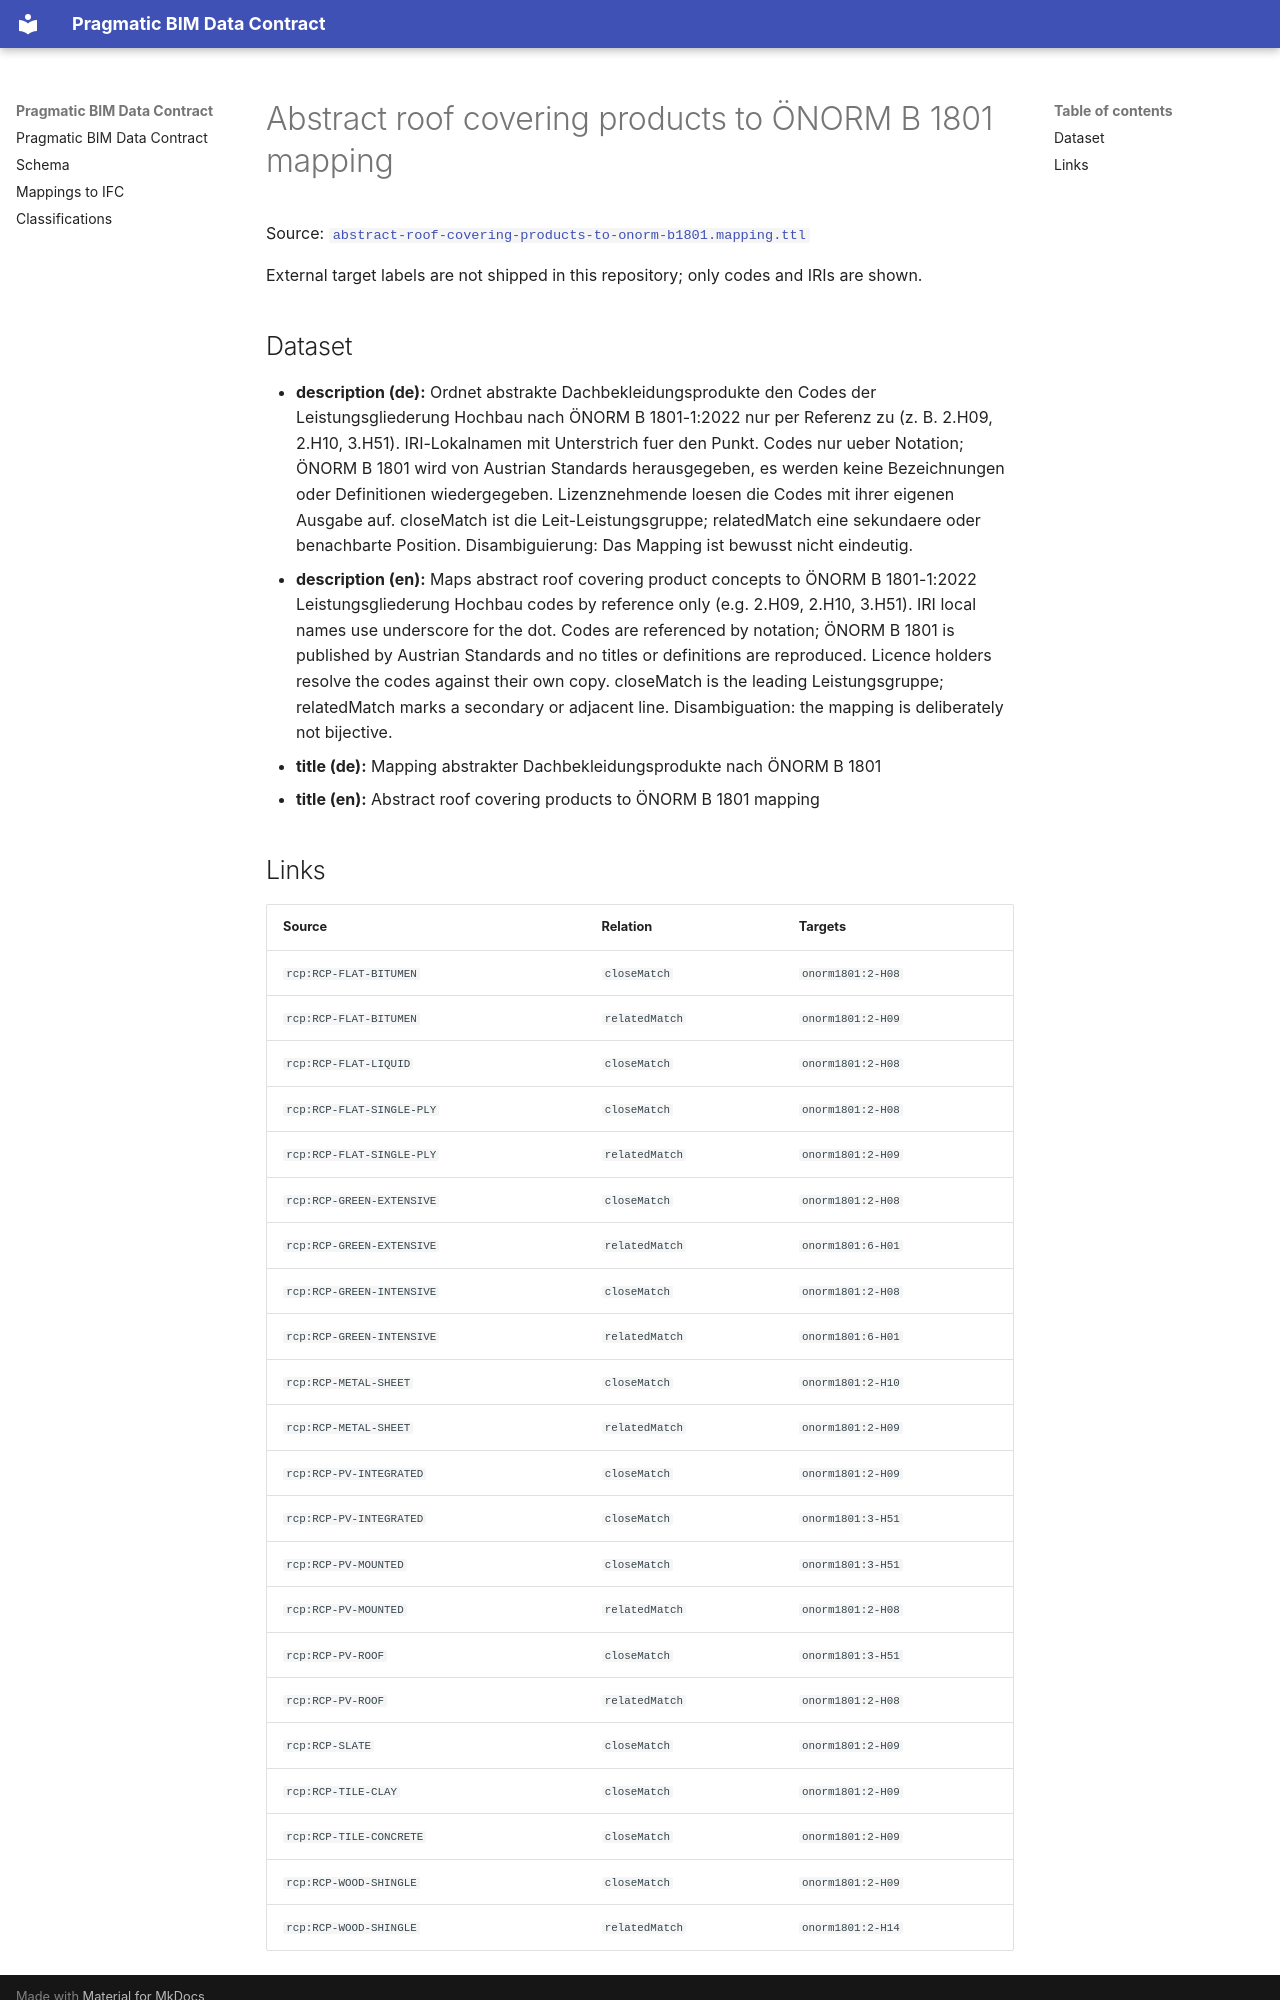

repository: pragmaticBIM/pragmatic-bim-data-contract · page: classification/mapping-roof-covering-products-to-onorm-b1801.html · generator: mkdocs

# Abstract roof covering products to ÖNORM B 1801 mapping

Source: [`abstract-roof-covering-products-to-onorm-b1801.mapping.ttl`](sources/mapping-roof-covering-products-to-onorm-b1801.ttl)

External target labels are not shipped in this repository; only codes and IRIs are shown.

## Dataset

- **description (de):** Ordnet abstrakte Dachbekleidungsprodukte den Codes der Leistungsgliederung Hochbau nach ÖNORM B 1801-1:2022 nur per Referenz zu (z. B. 2.H09, 2.H10, 3.H51). IRI-Lokalnamen mit Unterstrich fuer den Punkt. Codes nur ueber Notation; ÖNORM B 1801 wird von Austrian Standards herausgegeben, es werden keine Bezeichnungen oder Definitionen wiedergegeben. Lizenznehmende loesen die Codes mit ihrer eigenen Ausgabe auf. closeMatch ist die Leit-Leistungsgruppe; relatedMatch eine sekundaere oder benachbarte Position. Disambiguierung: Das Mapping ist bewusst nicht eindeutig.
- **description (en):** Maps abstract roof covering product concepts to ÖNORM B 1801-1:2022 Leistungsgliederung Hochbau codes by reference only (e.g. 2.H09, 2.H10, 3.H51). IRI local names use underscore for the dot. Codes are referenced by notation; ÖNORM B 1801 is published by Austrian Standards and no titles or definitions are reproduced. Licence holders resolve the codes against their own copy. closeMatch is the leading Leistungsgruppe; relatedMatch marks a secondary or adjacent line. Disambiguation: the mapping is deliberately not bijective.
- **title (de):** Mapping abstrakter Dachbekleidungsprodukte nach ÖNORM B 1801
- **title (en):** Abstract roof covering products to ÖNORM B 1801 mapping
